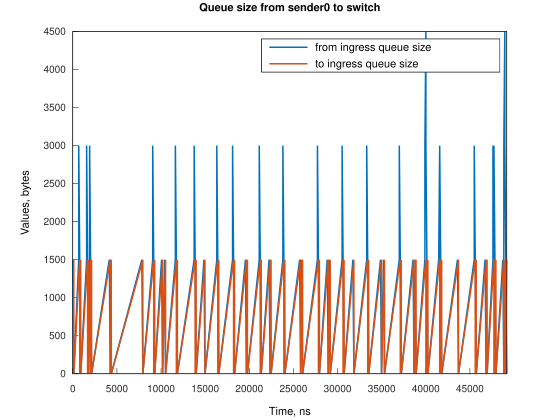

Source data for this figure (header and first rows):
Time, from_ingress_queue_size, to_ingress_queue_size
0, 1500, nan
111.8, 0, 1500
117.8, 0, 0
673.7, 1500, 0
674.7, 3000, 0
785.5, 1500, 0
897.2, 0, 1500
902.1, 0, 0
1567, 1500, 0
1568, 3000, 0
1679, 1500, 0
1790, 0, 1500
1796, 0, 0
1905, 1500, 0
1906, 3000, 0
2017, 1500, 1500
2023, 1500, 0
2129, 0, 1500
2129, 0, 0
4136, 1500, 0
4248, 1500, 1500
4249, 1500, 0
4360, 0, 1500
4365, 0, 0
7824, 1500, 0
7936, 0, 1500
7942, 0, 0
9056, 1500, 0
9057, 3000, 0
9167, 1500, 0
9279, 0, 1500
9284, 0, 0
10061, 1500, 0
10173, 0, 1500
10178, 0, 0
10400, 1500, 0
10512, 0, 1500
10516, 0, 0
11624, 1500, 0
11625, 3000, 0
11736, 1500, 1500
11737, 1500, 0
11848, 0, 1500
11852, 0, 0
13752, 1500, 0
13754, 3000, 0
13864, 1500, 0
13976, 0, 0
14866, 1500, 0
14978, 0, 0
16319, 1500, 0
16320, 3000, 0
16431, 1500, 0
16542, 0, 1500
16546, 0, 0
18106, 1500, 0
18107, 3000, 0
18218, 1500, 1500
18219, 1500, 0
18330, 0, 1500
... 107 more rows
